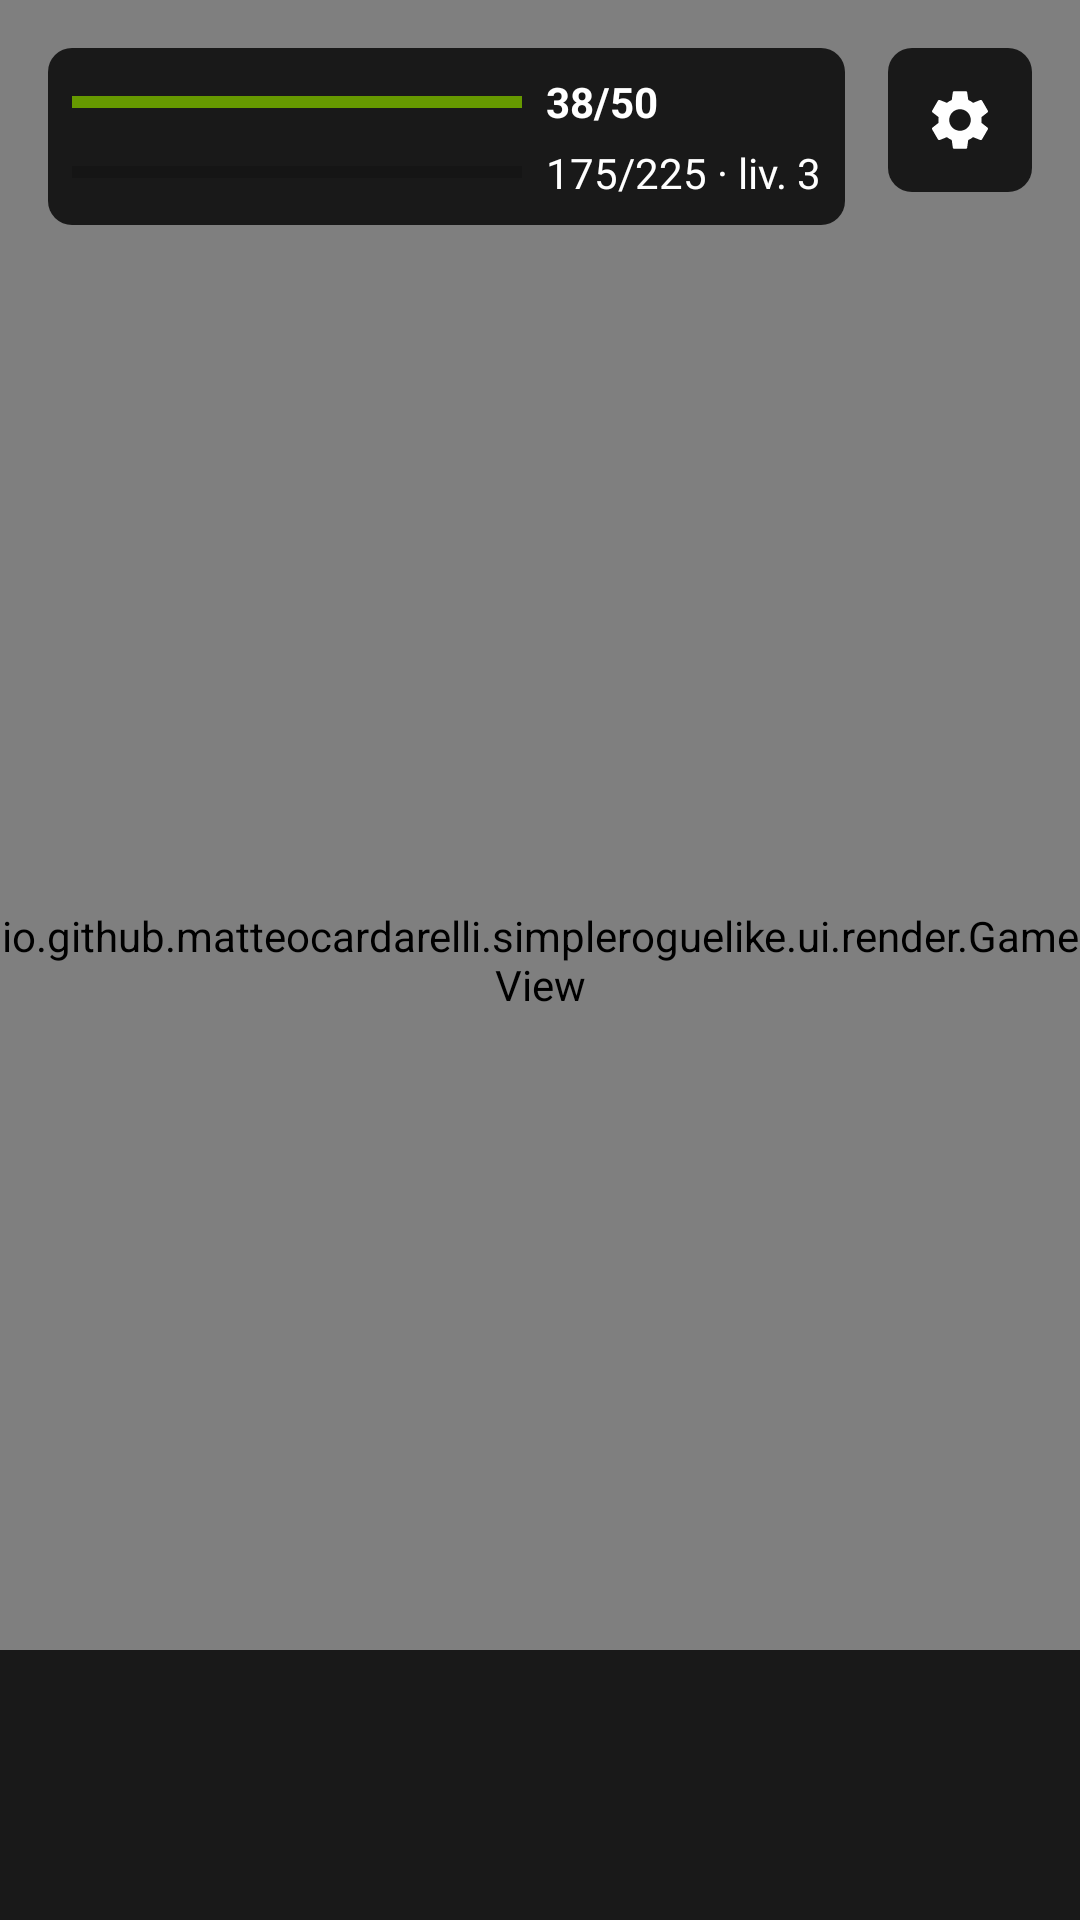

Write the Android layout XML for this screen, with the resource values it uses.
<!-- AndroidManifest.xml: application theme Theme.SimpleRogueLike -->
<!-- res/layout/activity_game.xml -->
<?xml version="1.0" encoding="utf-8"?>
<FrameLayout xmlns:android="http://schemas.android.com/apk/res/android"
    xmlns:tools="http://schemas.android.com/tools"
    android:layout_width="match_parent"
    android:layout_height="match_parent"
    tools:context=".ui.game.GameActivity">

    
    <io.github.matteocardarelli.simpleroguelike.ui.render.GameView
        android:id="@+id/game_view"
        android:layout_width="match_parent"
        android:layout_height="match_parent" />

    
    <FrameLayout
        android:id="@+id/hud"
        android:layout_width="match_parent"
        android:layout_height="match_parent">

        <include
            android:id="@+id/bars"
            layout="@layout/view_player_bars"
            android:layout_width="wrap_content"
            android:layout_height="wrap_content"
            android:layout_gravity="top|start"
            android:layout_marginStart="16dp"
            android:layout_marginTop="16dp" />

        
        <ImageButton
            android:id="@+id/settings_button"
            android:layout_width="48dp"
            android:layout_height="48dp"
            android:layout_gravity="top|end"
            android:layout_marginTop="16dp"
            android:layout_marginEnd="16dp"
            android:background="@drawable/shape_status"
            android:contentDescription="@string/settings_button"
            android:src="@drawable/ic_settings" />

        
        <TextView
            android:id="@+id/boss_status"
            android:layout_width="wrap_content"
            android:layout_height="wrap_content"
            android:layout_gravity="top|center_horizontal"
            android:layout_marginTop="16dp"
            android:background="@drawable/shape_status"
            android:padding="8dp"
            android:textColor="@android:color/white"
            android:textSize="14sp"
            android:textStyle="bold"
            android:visibility="gone" />

        
        <TextView
            android:id="@+id/aim_hint"
            android:layout_width="wrap_content"
            android:layout_height="wrap_content"
            android:layout_gravity="top|center_horizontal"
            android:layout_marginTop="96dp"
            android:accessibilityLiveRegion="polite"
            android:background="@drawable/shape_status"
            android:padding="12dp"
            android:text="@string/aim_hint"
            android:textColor="@android:color/white"
            android:textSize="16sp"
            android:visibility="gone" />

        
        <LinearLayout
            android:id="@+id/bottom_panel"
            android:layout_width="match_parent"
            android:layout_height="wrap_content"
            android:layout_gravity="bottom"
            android:background="@color/overlay"
            android:orientation="vertical"
            android:paddingHorizontal="16dp"
            android:paddingVertical="8dp">

            <TextView
                android:id="@+id/log"
                android:layout_width="match_parent"
                android:layout_height="wrap_content"
                android:accessibilityLiveRegion="polite"
                android:lineSpacingExtra="2dp"
                android:maxLines="4"
                android:minLines="4"
                android:textColor="@android:color/white"
                android:textSize="14sp"
                tools:text="Colpisci per 10 danni.\nSubisci 5 danni." />

            <TextView
                android:id="@+id/debug_info"
                android:layout_width="wrap_content"
                android:layout_height="wrap_content"
                android:importantForAccessibility="no"
                android:textColor="@android:color/darker_gray"
                android:textSize="12sp"
                android:visibility="gone"
                tools:text="turno 7"
                tools:visibility="visible" />

        </LinearLayout>

        
        <LinearLayout
            android:id="@+id/end_panel"
            android:layout_width="match_parent"
            android:layout_height="match_parent"
            android:background="@color/overlay"
            android:clickable="true"
            android:focusable="true"
            android:gravity="center"
            android:orientation="vertical"
            android:visibility="gone"
            tools:visibility="visible">

            <TextView
                android:id="@+id/end_message"
                android:layout_width="wrap_content"
                android:layout_height="wrap_content"
                android:gravity="center"
                android:padding="16dp"
                android:textColor="@android:color/white"
                android:textSize="28sp"
                tools:text="@string/end_game_over" />

            <TextView
                android:id="@+id/end_stats"
                android:layout_width="wrap_content"
                android:layout_height="wrap_content"
                android:layout_marginBottom="16dp"
                android:textColor="@android:color/white"
                android:textSize="16sp"
                tools:text="Turno 34 · livello 2" />

            <Button
                android:id="@+id/new_game_button"
                android:layout_width="wrap_content"
                android:layout_height="wrap_content"
                android:minHeight="48dp"
                android:text="@string/new_game" />

        </LinearLayout>

    </FrameLayout>

</FrameLayout>
<!-- res/layout/view_player_bars.xml (included above) -->
<?xml version="1.0" encoding="utf-8"?>
<LinearLayout xmlns:android="http://schemas.android.com/apk/res/android"
    xmlns:tools="http://schemas.android.com/tools"
    android:layout_width="wrap_content"
    android:layout_height="wrap_content"
    android:background="@drawable/shape_status"
    android:orientation="vertical"
    android:padding="8dp">

    <LinearLayout
        android:layout_width="wrap_content"
        android:layout_height="wrap_content"
        android:gravity="center_vertical"
        android:orientation="horizontal">

        <ProgressBar
            android:id="@+id/health_bar"
            style="?android:attr/progressBarStyleHorizontal"
            android:layout_width="150dp"
            android:layout_height="20dp"
            android:contentDescription="@string/a11y_health"
            android:max="100"
            android:progress="100"
            android:progressTint="@android:color/holo_green_dark" />

        <TextView
            android:id="@+id/health_value"
            android:layout_width="wrap_content"
            android:layout_height="wrap_content"
            android:layout_marginStart="8dp"
            android:importantForAccessibility="no"
            android:textColor="@android:color/white"
            android:textSize="14sp"
            android:textStyle="bold"
            tools:text="38/50" />

    </LinearLayout>

    <LinearLayout
        android:layout_width="wrap_content"
        android:layout_height="wrap_content"
        android:layout_marginTop="4dp"
        android:gravity="center_vertical"
        android:orientation="horizontal">

        <ProgressBar
            android:id="@+id/xp_bar"
            style="?android:attr/progressBarStyleHorizontal"
            android:layout_width="150dp"
            android:layout_height="15dp"
            android:contentDescription="@string/a11y_experience"
            android:max="100"
            android:progress="0"
            android:progressTint="@android:color/holo_blue_light" />

        <TextView
            android:id="@+id/xp_value"
            android:layout_width="wrap_content"
            android:layout_height="wrap_content"
            android:layout_marginStart="8dp"
            android:importantForAccessibility="no"
            android:textColor="@android:color/white"
            android:textSize="14sp"
            tools:text="175/225 · liv. 3" />

    </LinearLayout>

    
    <TextView
        android:id="@+id/stats_value"
        android:layout_width="wrap_content"
        android:layout_height="wrap_content"
        android:layout_marginTop="4dp"
        android:textColor="@android:color/white"
        android:textSize="12sp"
        android:visibility="gone"
        tools:text="Attacco 10 · Difesa 2 · Precisione 10 · Schivata 5"
        tools:visibility="visible" />

</LinearLayout>
<!-- resources referenced by this layout -->
<resources>
  <color name="overlay">#CC000000</color>
  <!-- drawable ic_settings (drawable) -->
  <?xml version="1.0" encoding="utf-8"?>
  <vector xmlns:android="http://schemas.android.com/apk/res/android"
      android:width="24dp"
      android:height="24dp"
      android:tint="@android:color/white"
      android:viewportWidth="24"
      android:viewportHeight="24">
      <path
          android:fillColor="@android:color/white"
          android:pathData="M19.14,12.94c0.04,-0.3 0.06,-0.61 0.06,-0.94c0,-0.32 -0.02,-0.64 -0.07,-0.94l2.03,-1.58c0.18,-0.14 0.23,-0.41 0.12,-0.61l-1.92,-3.32c-0.12,-0.22 -0.37,-0.29 -0.59,-0.22l-2.39,0.96c-0.5,-0.38 -1.03,-0.7 -1.62,-0.94L14.4,2.81c-0.04,-0.24 -0.24,-0.41 -0.48,-0.41h-3.84c-0.24,0 -0.43,0.17 -0.47,0.41L9.25,5.35C8.66,5.59 8.12,5.92 7.63,6.29L5.24,5.33c-0.22,-0.08 -0.47,0 -0.59,0.22L2.74,8.87C2.62,9.08 2.66,9.34 2.86,9.48l2.03,1.58C4.84,11.36 4.8,11.69 4.8,12s0.02,0.64 0.07,0.94l-2.03,1.58c-0.18,0.14 -0.23,0.41 -0.12,0.61l1.92,3.32c0.12,0.22 0.37,0.29 0.59,0.22l2.39,-0.96c0.5,0.38 1.03,0.7 1.62,0.94l0.36,2.54c0.05,0.24 0.24,0.41 0.48,0.41h3.84c0.24,0 0.44,-0.17 0.47,-0.41l0.36,-2.54c0.59,-0.24 1.13,-0.56 1.62,-0.94l2.39,0.96c0.22,0.08 0.47,0 0.59,-0.22l1.92,-3.32c0.12,-0.22 0.07,-0.47 -0.12,-0.61L19.14,12.94zM12,15.6c-1.98,0 -3.6,-1.62 -3.6,-3.6s1.62,-3.6 3.6,-3.6s3.6,1.62 3.6,3.6S13.98,15.6 12,15.6z" />
  </vector>
  <!-- drawable shape_status (drawable) -->
  <?xml version="1.0" encoding="utf-8"?>
  <shape xmlns:android="http://schemas.android.com/apk/res/android" android:shape="rectangle">
      <solid android:color="@color/overlay" />
      <corners android:radius="8dp" />
  </shape>
  <string name="a11y_experience">Esperienza</string>
  <string name="a11y_health">Salute</string>
  <string name="aim_hint">Scorri per lanciare · doppio tap per annullare</string>
  <string name="end_game_over">Sei morto.</string>
  <string name="new_game">Nuova partita</string>
  <string name="settings_button">Impostazioni</string>
  <style name="Theme.SimpleRogueLike" parent="Theme.MaterialComponents.DayNight.NoActionBar">
          
          <item name="colorPrimary">@color/purple_500</item>
          <item name="colorPrimaryVariant">@color/purple_700</item>
          <item name="colorOnPrimary">@color/white</item>
          
          <item name="colorSecondary">@color/teal_200</item>
          <item name="colorSecondaryVariant">@color/teal_700</item>
          <item name="colorOnSecondary">@color/black</item>
          
          <item name="android:statusBarColor">?attr/colorPrimaryVariant</item>
          
      </style>
  <color name="purple_500">#FF6200EE</color>
  <color name="purple_700">#FF3700B3</color>
  <color name="white">#FFFFFFFF</color>
  <color name="teal_200">#FF03DAC5</color>
  <color name="teal_700">#FF018786</color>
  <color name="black">#FF000000</color>
</resources>
